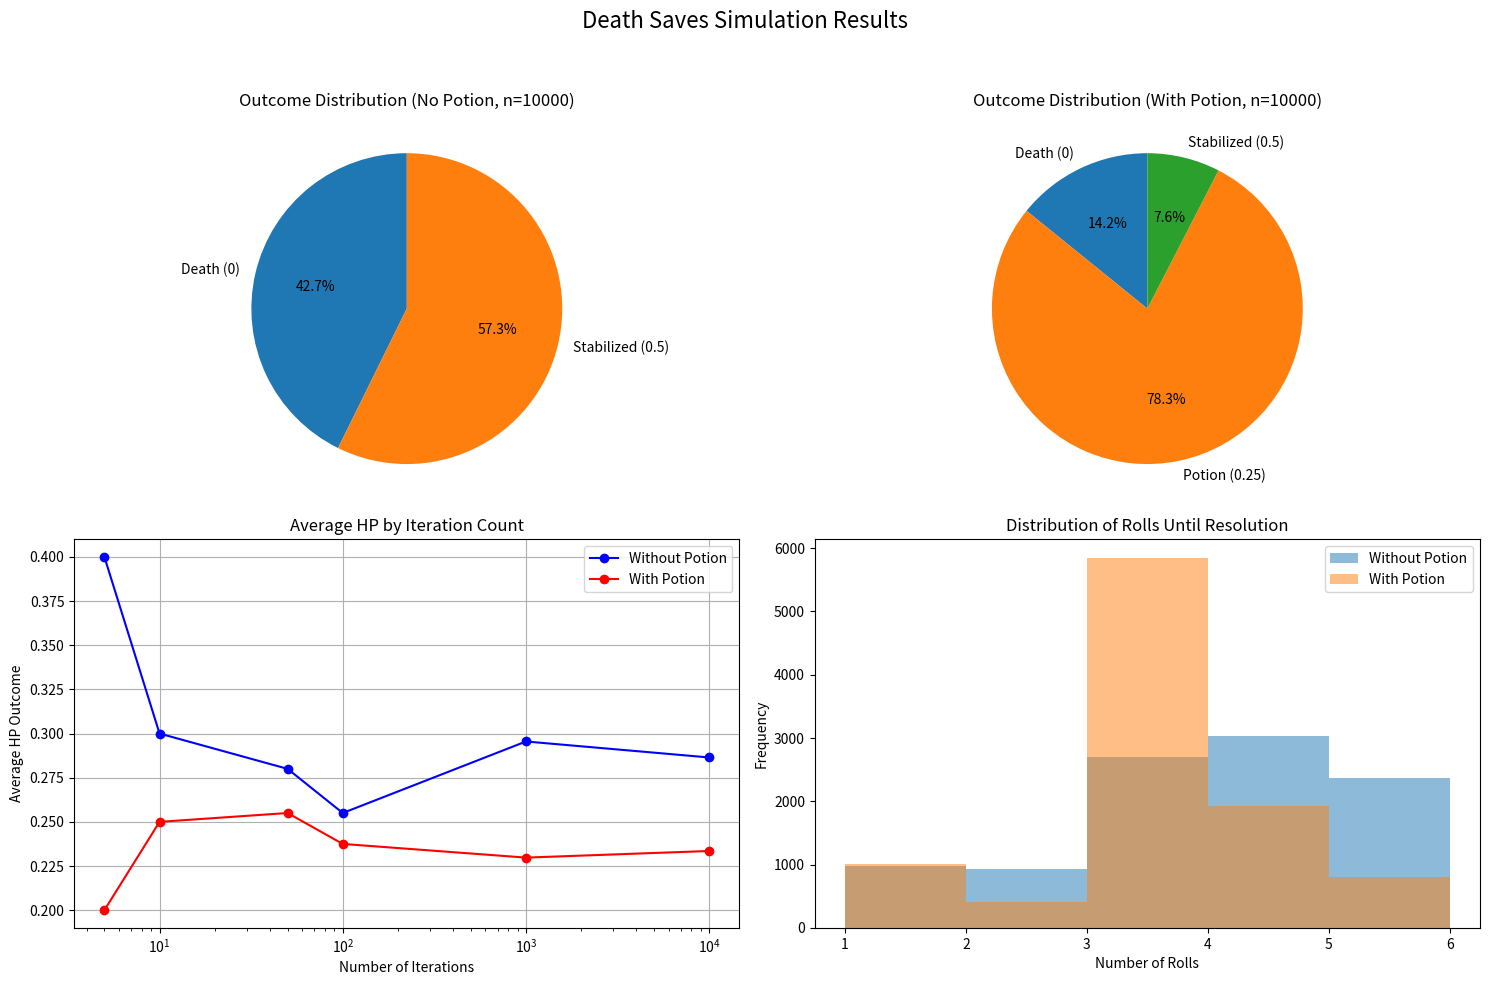

Write Python code to recreate this figure.
# [redacted]
# Project 2 - Death Saves Probabilistic Study
# note: hp is normalized to simplify the calculations
import numpy as np
import matplotlib.pyplot as plt
from collections import Counter

d20 = [1,2,3,4,5,6,7,8,9,10,11,12,13,14,15,16,17,18,19,20]  # omega (possible outcomes)

def main():
    # Run experiments with different iteration counts
    iterations = [5, 10, 50, 100, 1000, 10000]
    
    # Run experiments without potion option
    print("Running experiments without potion option...")
    no_potion_results = {}
    for iter_count in iterations:
        hp_outcomes, roll_results = runExperiment(d20, iter_count, use_potion=False)
        no_potion_results[iter_count] = (hp_outcomes, roll_results)
        
        # Calculate statistics
        avg_hp = sum(hp_outcomes) / len(hp_outcomes)
        success_rate = sum(1 for hp in hp_outcomes if hp > 0) / len(hp_outcomes)
        full_recovery_rate = sum(1 for hp in hp_outcomes if hp == 0.5) / len(hp_outcomes)
        death_rate = sum(1 for hp in hp_outcomes if hp == 0) / len(hp_outcomes)
        
        print(f"\nIteration count: {iter_count}")
        print(f"Average HP outcome: {avg_hp:.4f}")
        print(f"Success rate: {success_rate:.4f}")
        print(f"Full recovery rate: {full_recovery_rate:.4f}")
        print(f"Death rate: {death_rate:.4f}")
    
    # Run experiments with potion option
    print("\nRunning experiments with potion option...")
    potion_results = {}
    for iter_count in iterations:
        hp_outcomes, roll_results = runExperiment(d20, iter_count, use_potion=True)
        potion_results[iter_count] = (hp_outcomes, roll_results)
        
        # Calculate statistics
        avg_hp = sum(hp_outcomes) / len(hp_outcomes)
        success_rate = sum(1 for hp in hp_outcomes if hp > 0) / len(hp_outcomes)
        full_recovery_rate = sum(1 for hp in hp_outcomes if hp == 0.5) / len(hp_outcomes)
        potion_rate = sum(1 for hp in hp_outcomes if hp == 0.25) / len(hp_outcomes)
        death_rate = sum(1 for hp in hp_outcomes if hp == 0) / len(hp_outcomes)
        
        print(f"\nIteration count: {iter_count}")
        print(f"Average HP outcome: {avg_hp:.4f}")
        print(f"Success rate: {success_rate:.4f}")
        print(f"Full recovery rate: {full_recovery_rate:.4f}")
        print(f"Potion rate: {potion_rate:.4f}")
        print(f"Death rate: {death_rate:.4f}")
    
    # Plot results
    plotResults(no_potion_results, potion_results)

def runExperiment(die, num_iterations, use_potion=False):
    """Run multiple death save simulations and return the results"""
    hp_outcomes = []
    all_results = []
    
    for _ in range(num_iterations):
        hp, results = rollSaves(die, use_potion)
        hp_outcomes.append(hp)
        all_results.append(results)
    
    return hp_outcomes, all_results

def rollSaves(die, use_potion=False):
    """Simulate a single death save sequence"""
    rolling = True
    rollPass = 0
    rollFail = 0
    results = []
    
    while rolling:
        result = rollDice(die)
        results.append(result)
        
        if use_potion and rollPass > 0:
            # Calculate expected value based on current state
            potion_value = 0.25
            expected_value = expVal([rollPass, rollFail], die)
            
            if potion_value >= expected_value:
                hp = 0.25
                results.append('potion')
                rolling = False
                continue
        
        if result == 1:  # nat 1 = insta-die
            hp = 0
            rolling = False
        elif result == 20:  # nat 20 = insta-get-up
            hp = 0.5
            rolling = False
        elif result < 10:  # one fail
            rollFail += 1
            if rollFail == 3:
                hp = 0
                rolling = False
        elif result >= 10:  # one success
            rollPass += 1
            if rollPass == 3:
                hp = 0.5
                rolling = False
    
    return hp, results

def expVal(results, die):
    """Calculate expected value of continuing to roll based on current state"""
    success_count = results[0]
    fail_count = results[1]
    
    # Probability of getting exactly 3 successes given current state
    p_success = 0
    
    # Handle different states
    if success_count == 0:
        # Need 3 more successes, and can have 0-2 more failures
        p_success = ((11/20) ** 3) * (1 - (9/20) ** 3)
    elif success_count == 1:
        # Need 2 more successes, and can have 0-2 more failures (adjusted for fail_count)
        remaining_fails = 2 - fail_count
        p_success = ((11/20) ** 2) * (1 - (9/20) ** (remaining_fails + 1))
    elif success_count == 2:
        # Need 1 more success, and can have 0-2 more failures (adjusted for fail_count)
        remaining_fails = 2 - fail_count
        p_success = (11/20) * (1 - (9/20) ** (remaining_fails + 1))
    
    # Expected value is probability of success times the reward (0.5)
    expected_value = p_success * 0.5
    
    return expected_value

def rollDice(die):
    """Roll a single die and return the result"""
    return np.random.choice(die)

def plotResults(no_potion_results, potion_results):
    """Plot the results of the experiments"""
    # Create a figure with 2 subplots
    fig, axes = plt.subplots(2, 2, figsize=(15, 10))
    fig.suptitle('Death Saves Simulation Results', fontsize=16)
    
    # Extract the highest iteration count for detailed analysis
    max_iter = max(no_potion_results.keys())
    
    # Subplot 1: HP distribution without potion
    hp_no_potion = no_potion_results[max_iter][0]
    hp_counts = Counter(hp_no_potion)
    labels = ['Death (0)', 'Stabilized (0.5)']
    sizes = [hp_counts.get(0, 0), hp_counts.get(0.5, 0)]
    axes[0, 0].pie(sizes, labels=labels, autopct='%1.1f%%', startangle=90)
    axes[0, 0].set_title(f'Outcome Distribution (No Potion, n={max_iter})')
    
    # Subplot 2: HP distribution with potion
    hp_with_potion = potion_results[max_iter][0]
    hp_counts = Counter(hp_with_potion)
    labels = ['Death (0)', 'Potion (0.25)', 'Stabilized (0.5)']
    sizes = [hp_counts.get(0, 0), hp_counts.get(0.25, 0), hp_counts.get(0.5, 0)]
    axes[0, 1].pie(sizes, labels=labels, autopct='%1.1f%%', startangle=90)
    axes[0, 1].set_title(f'Outcome Distribution (With Potion, n={max_iter})')
    
    # Subplot 3: Average HP by iteration count
    iterations = list(no_potion_results.keys())
    avg_hp_no_potion = [sum(no_potion_results[i][0])/len(no_potion_results[i][0]) for i in iterations]
    avg_hp_with_potion = [sum(potion_results[i][0])/len(potion_results[i][0]) for i in iterations]
    
    axes[1, 0].plot(iterations, avg_hp_no_potion, 'bo-', label='Without Potion')
    axes[1, 0].plot(iterations, avg_hp_with_potion, 'ro-', label='With Potion')
    axes[1, 0].set_xscale('log')
    axes[1, 0].set_xlabel('Number of Iterations')
    axes[1, 0].set_ylabel('Average HP Outcome')
    axes[1, 0].set_title('Average HP by Iteration Count')
    axes[1, 0].grid(True)
    axes[1, 0].legend()
    
    # Subplot 4: Number of rolls histogram
    roll_counts_no_potion = [len(results) for results in no_potion_results[max_iter][1]]
    roll_counts_with_potion = [len(results) for results in potion_results[max_iter][1]]
    
    axes[1, 1].hist(roll_counts_no_potion, alpha=0.5, label='Without Potion', bins=range(1, 7))
    axes[1, 1].hist(roll_counts_with_potion, alpha=0.5, label='With Potion', bins=range(1, 7))
    axes[1, 1].set_xlabel('Number of Rolls')
    axes[1, 1].set_ylabel('Frequency')
    axes[1, 1].set_title('Distribution of Rolls Until Resolution')
    axes[1, 1].legend()
    
    plt.tight_layout(rect=[0, 0, 1, 0.95])
    plt.savefig('death_saves_results.png', dpi=300)
    plt.show()

if __name__ == '__main__':
    main()